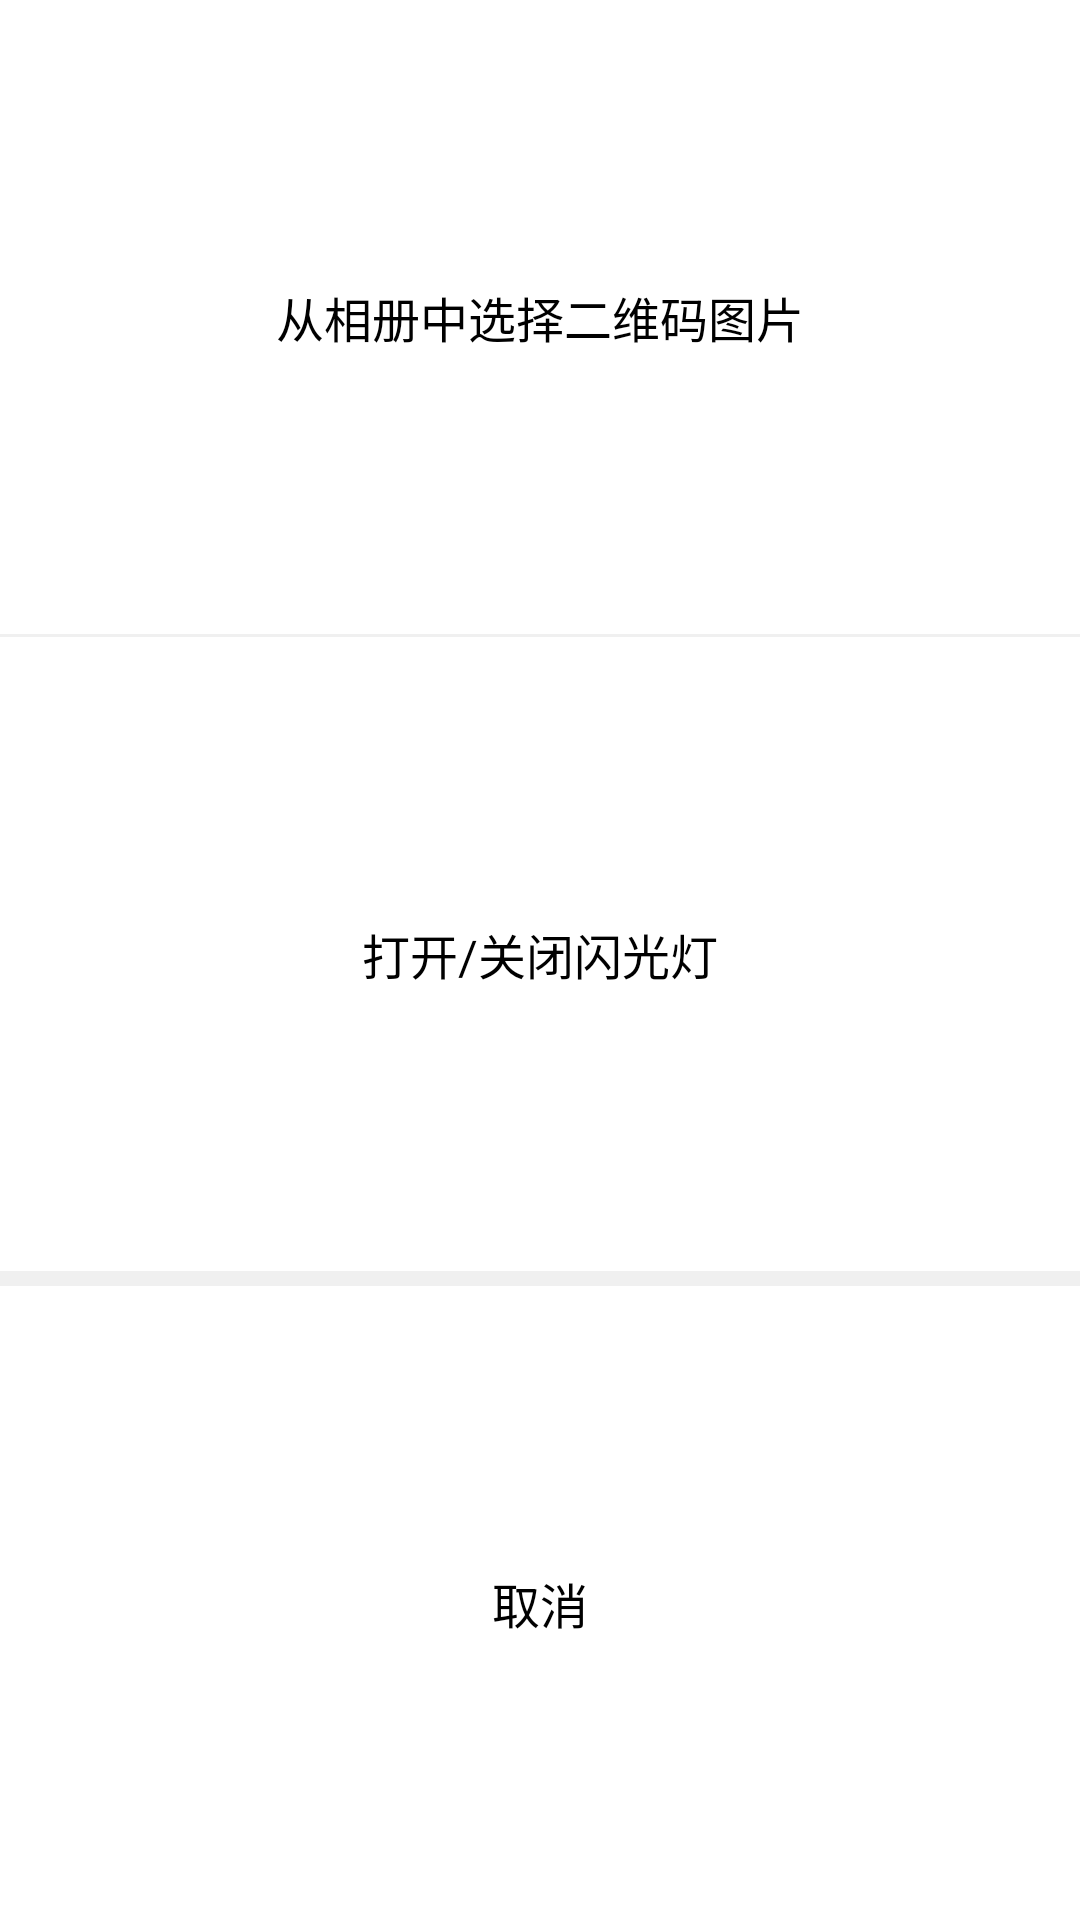

Here is an Android app screen rendered from its layout file. Give the layout XML and the strings, colors and styles it references.
<!-- AndroidManifest.xml: application theme RedTheme -->
<!-- res/layout/view_hide_lly.xml -->
<?xml version="1.0" encoding="utf-8"?>
<LinearLayout xmlns:android="http://schemas.android.com/apk/res/android"
    android:layout_width="match_parent"
    android:layout_height="match_parent"
    android:background="@android:color/white"
    android:orientation="vertical" >
    <TextView
        android:id="@+id/capture_scan_photo"
        android:layout_width="match_parent"
        android:layout_height="0dp"
        android:layout_weight="1"
        android:clickable="true"
        android:gravity="center"
        android:layout_margin="2dp"
        android:textSize="16sp"
        android:textColor="@android:color/black"
        android:text="@string/capture_scan_photo" />
     <View 
        android:layout_width="match_parent"
        android:layout_height="1dp"
        android:background="@color/cutLine"
        />
     <TextView
	    android:id="@+id/capture_flashlight"
        android:layout_width="match_parent"
        android:layout_height="0dp"
        android:layout_weight="1"
		android:clickable="true"
		android:gravity="center"
		android:layout_margin="2dp"
		android:textSize="16sp"
		android:textColor="@android:color/black"
	    android:text="@string/capture_flashlight" />
    <View 
        android:layout_width="match_parent"
        android:layout_height="5dp"
        android:background="@color/cutLine"
        />
     <TextView
	    android:id="@+id/tv_cancle"
        android:layout_width="match_parent"
        android:layout_height="0dp"
        android:layout_weight="1"
		android:clickable="true"
		android:gravity="center"
		android:layout_margin="2dp"
		android:textSize="16sp"
		android:textColor="@android:color/black"
	    android:text="@string/cancel" />
</LinearLayout>
<!-- resources referenced by this layout -->
<resources>
  <color name="cutLine">#F0F0F0</color>
  <string name="cancel">取消</string>
  <string name="capture_flashlight">打开/关闭闪光灯</string>
  <string name="capture_scan_photo">从相册中选择二维码图片</string>
  <style name="RedTheme" parent="Theme.AppCompat.Light.NoActionBar">
  
          
          <item name="colorPrimaryDark">@color/status_red</item>
          
          <item name="colorPrimary">@color/action_red</item>
          
          <item name="colorAccent">@color/control_activated_red</item>
  
          <item name="colorControlNormal">@color/control_normal_red</item>
          <item name="colorControlActivated">@color/control_activated_red</item>
      </style>
  <color name="status_red">#F12C47</color>
  <color name="action_red">#F12C47</color>
  <color name="control_activated_red">#f69988</color>
  <color name="control_normal_red">#AA989898</color>
</resources>
